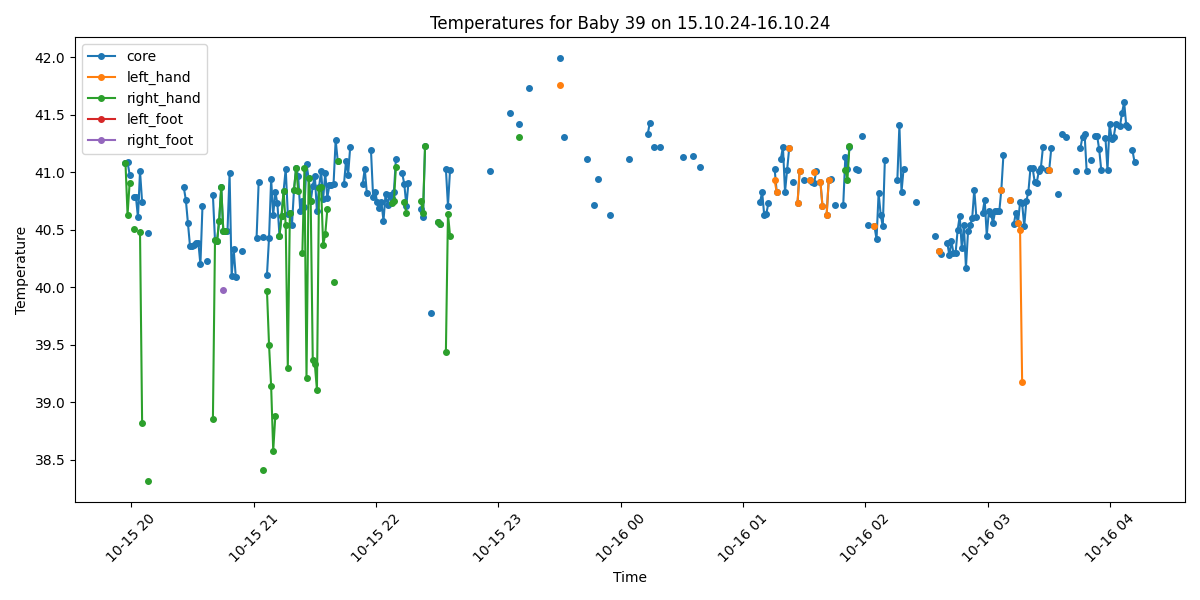

The table this chart was drawn from, first rows:
Process, Image Path, core, left_hand, right_hand, left_foot, right_foot, limbs_avg, core_minus_limbs, diagnosis
False, /data/uabcvmsc/shared/newborn/39/15.10.2…, , , , , , , , 
False, /data/uabcvmsc/shared/newborn/39/15.10.2…, , , , , , , , 
False, /data/uabcvmsc/shared/newborn/39/15.10.2…, , , , , , , , 
False, /data/uabcvmsc/shared/newborn/39/15.10.2…, , , , , , , , 
False, /data/uabcvmsc/shared/newborn/39/15.10.2…, , , , , , , , 
False, /data/uabcvmsc/shared/newborn/39/15.10.2…, , , , , , , , 
False, /data/uabcvmsc/shared/newborn/39/15.10.2…, , , , , , , , 
False, /data/uabcvmsc/shared/newborn/39/15.10.2…, , , , , , , , 
False, /data/uabcvmsc/shared/newborn/39/15.10.2…, , , , , , , , 
False, /data/uabcvmsc/shared/newborn/39/15.10.2…, , , , , , , , 
False, /data/uabcvmsc/shared/newborn/39/15.10.2…, , , , , , , , 
False, /data/uabcvmsc/shared/newborn/39/15.10.2…, , , , , , , , 
False, /data/uabcvmsc/shared/newborn/39/15.10.2…, , , , , , , , 
False, /data/uabcvmsc/shared/newborn/39/15.10.2…, , , , , , , , 
True, /data/uabcvmsc/shared/newborn/39/15.10.2…, 41.08, , 41.08, , , 41.08, 0.0, Fever
True, /data/uabcvmsc/shared/newborn/39/15.10.2…, 41.09, , 40.63, , , 40.63, 0.46, Fever
True, /data/uabcvmsc/shared/newborn/39/15.10.2…, 40.98, , 40.91, , , 40.91, 0.07, Fever
True, /data/uabcvmsc/shared/newborn/39/15.10.2…, , , , , , , , No core temperature
True, /data/uabcvmsc/shared/newborn/39/15.10.2…, 40.79, , 40.51, , , 40.51, 0.28, Fever
True, /data/uabcvmsc/shared/newborn/39/15.10.2…, 40.79, , , , , , , Fever
True, /data/uabcvmsc/shared/newborn/39/15.10.2…, 40.61, , , , , , , Fever
True, /data/uabcvmsc/shared/newborn/39/15.10.2…, 41.01, , 40.48, , , 40.48, 0.53, Fever
True, /data/uabcvmsc/shared/newborn/39/15.10.2…, 40.74, , 38.82, , , 38.82, 1.92, Fever
True, /data/uabcvmsc/shared/newborn/39/15.10.2…, , , , , , , , No core temperature
True, /data/uabcvmsc/shared/newborn/39/15.10.2…, , , , , , , , No core temperature
True, /data/uabcvmsc/shared/newborn/39/15.10.2…, 40.47, , 38.32, , , 38.32, 2.15, Fever
False, /data/uabcvmsc/shared/newborn/39/15.10.2…, , , , , , , , 
False, /data/uabcvmsc/shared/newborn/39/15.10.2…, , , , , , , , 
False, /data/uabcvmsc/shared/newborn/39/15.10.2…, , , , , , , , 
False, /data/uabcvmsc/shared/newborn/39/15.10.2…, , , , , , , , 
False, /data/uabcvmsc/shared/newborn/39/15.10.2…, , , , , , , , 
False, /data/uabcvmsc/shared/newborn/39/15.10.2…, , , , , , , , 
False, /data/uabcvmsc/shared/newborn/39/15.10.2…, , , , , , , , 
False, /data/uabcvmsc/shared/newborn/39/15.10.2…, , , , , , , , 
False, /data/uabcvmsc/shared/newborn/39/15.10.2…, , , , , , , , 
False, /data/uabcvmsc/shared/newborn/39/15.10.2…, , , , , , , , 
False, /data/uabcvmsc/shared/newborn/39/15.10.2…, , , , , , , , 
False, /data/uabcvmsc/shared/newborn/39/15.10.2…, , , , , , , , 
False, /data/uabcvmsc/shared/newborn/39/15.10.2…, , , , , , , , 
False, /data/uabcvmsc/shared/newborn/39/15.10.2…, , , , , , , , 
True, /data/uabcvmsc/shared/newborn/39/15.10.2…, , , , , , , , No core temperature
False, /data/uabcvmsc/shared/newborn/39/15.10.2…, , , , , , , , 
True, /data/uabcvmsc/shared/newborn/39/15.10.2…, 40.87, , , , , , , Fever
True, /data/uabcvmsc/shared/newborn/39/15.10.2…, 40.76, , , , , , , Fever
True, /data/uabcvmsc/shared/newborn/39/15.10.2…, 40.56, , , , , , , Fever
True, /data/uabcvmsc/shared/newborn/39/15.10.2…, 40.36, , , , , , , Fever
True, /data/uabcvmsc/shared/newborn/39/15.10.2…, 40.36, , , , , , , Fever
True, /data/uabcvmsc/shared/newborn/39/15.10.2…, 40.37, , , , , , , Fever
True, /data/uabcvmsc/shared/newborn/39/15.10.2…, 40.39, , , , , , , Fever
True, /data/uabcvmsc/shared/newborn/39/15.10.2…, 40.39, , , , , , , Fever
True, /data/uabcvmsc/shared/newborn/39/15.10.2…, 40.2, , , , , , , Fever
True, /data/uabcvmsc/shared/newborn/39/15.10.2…, 40.71, , , , , , , Fever
False, /data/uabcvmsc/shared/newborn/39/15.10.2…, , , , , , , , 
True, /data/uabcvmsc/shared/newborn/39/15.10.2…, 40.23, , , , , , , Fever
False, /data/uabcvmsc/shared/newborn/39/15.10.2…, , , , , , , , 
False, /data/uabcvmsc/shared/newborn/39/15.10.2…, , , , , , , , 
True, /data/uabcvmsc/shared/newborn/39/15.10.2…, 40.8, , 38.86, , , 38.86, 1.94, Fever
True, /data/uabcvmsc/shared/newborn/39/15.10.2…, 40.41, , 40.41, , , 40.41, 0.0, Fever
True, /data/uabcvmsc/shared/newborn/39/15.10.2…, 40.4, , 40.4, , , 40.4, 0.0, Fever
True, /data/uabcvmsc/shared/newborn/39/15.10.2…, 40.58, , 40.58, , , 40.58, 0.0, Fever
... 440 more rows
